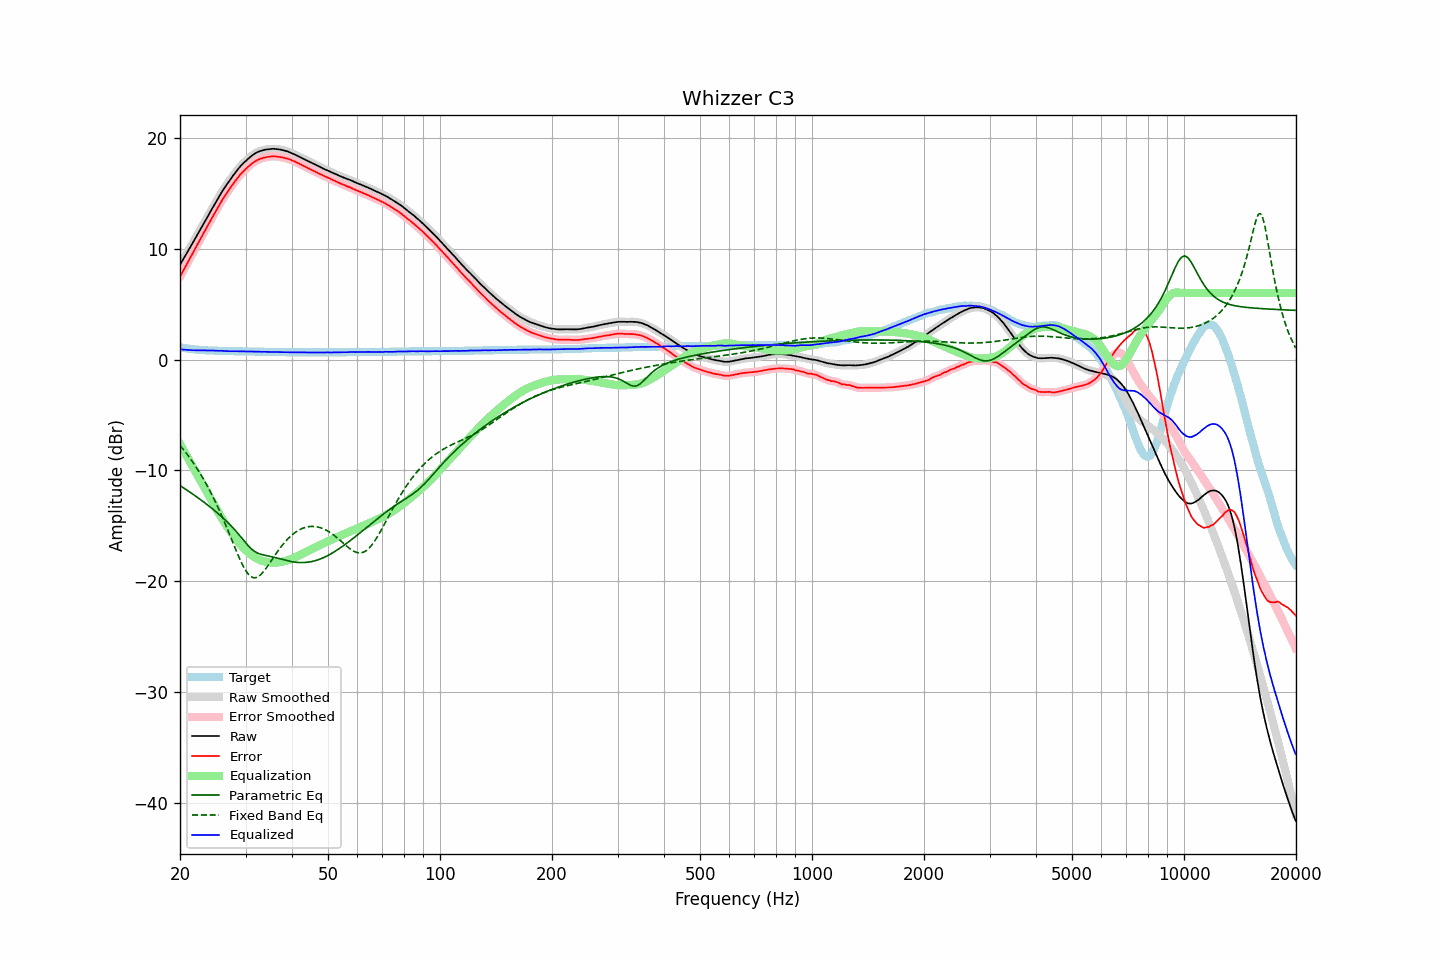

The table this chart was drawn from, first rows:
frequency, raw, error, smoothed, error_smoothed, equalization, parametric_eq, fixed_band_eq, equalized_raw, equalized_smoothed, target
20.00, 8.55, 7.46, 8.55, 7.46, -7.63, -11.37, -7.74, 0.93, 0.92, 1.09
20.20, 8.79, 7.73, 8.80, 7.73, -7.88, -11.46, -7.92, 0.91, 0.91, 1.06
20.40, 9.04, 8.00, 9.04, 8.00, -8.14, -11.56, -8.09, 0.90, 0.90, 1.04
20.61, 9.29, 8.26, 9.29, 8.27, -8.40, -11.65, -8.28, 0.89, 0.89, 1.02
20.81, 9.53, 8.53, 9.53, 8.53, -8.66, -11.75, -8.46, 0.87, 0.88, 1.00
21.02, 9.78, 8.80, 9.78, 8.80, -8.92, -11.84, -8.66, 0.86, 0.87, 0.98
21.23, 10.03, 9.07, 10.03, 9.07, -9.18, -11.94, -8.85, 0.86, 0.86, 0.96
21.44, 10.28, 9.34, 10.28, 9.34, -9.43, -12.04, -9.06, 0.85, 0.85, 0.94
21.66, 10.53, 9.61, 10.53, 9.61, -9.69, -12.14, -9.26, 0.84, 0.84, 0.92
21.87, 10.79, 9.87, 10.79, 9.88, -9.95, -12.24, -9.48, 0.83, 0.84, 0.91
22.09, 11.04, 10.15, 11.04, 10.14, -10.21, -12.35, -9.70, 0.83, 0.83, 0.89
22.31, 11.30, 10.41, 11.30, 10.41, -10.47, -12.45, -9.92, 0.83, 0.83, 0.88
22.54, 11.55, 10.67, 11.55, 10.68, -10.73, -12.56, -10.15, 0.82, 0.83, 0.87
22.76, 11.81, 10.95, 11.81, 10.95, -10.98, -12.66, -10.39, 0.83, 0.82, 0.86
22.99, 12.07, 11.22, 12.07, 11.22, -11.24, -12.77, -10.63, 0.83, 0.83, 0.85
23.22, 12.32, 11.48, 12.32, 11.48, -11.50, -12.88, -10.89, 0.82, 0.82, 0.84
23.45, 12.58, 11.75, 12.58, 11.74, -11.76, -12.99, -11.14, 0.82, 0.82, 0.83
23.69, 12.83, 12.00, 12.83, 12.01, -12.02, -13.10, -11.41, 0.81, 0.82, 0.82
23.92, 13.09, 12.27, 13.09, 12.27, -12.28, -13.21, -11.67, 0.82, 0.82, 0.82
24.16, 13.35, 12.54, 13.35, 12.53, -12.53, -13.33, -11.95, 0.82, 0.81, 0.81
24.40, 13.61, 12.79, 13.60, 12.79, -12.79, -13.44, -12.24, 0.81, 0.81, 0.81
24.65, 13.85, 13.05, 13.85, 13.05, -13.05, -13.56, -12.53, 0.80, 0.80, 0.80
24.89, 14.11, 13.30, 14.10, 13.30, -13.31, -13.68, -12.83, 0.79, 0.79, 0.80
25.14, 14.35, 13.56, 14.36, 13.56, -13.57, -13.81, -13.14, 0.79, 0.79, 0.79
25.39, 14.61, 13.82, 14.61, 13.82, -13.82, -13.93, -13.45, 0.78, 0.79, 0.78
25.65, 14.86, 14.08, 14.86, 14.08, -14.07, -14.06, -13.77, 0.79, 0.79, 0.78
25.91, 15.10, 14.32, 15.10, 14.32, -14.31, -14.19, -14.10, 0.79, 0.79, 0.77
26.16, 15.33, 14.56, 15.33, 14.56, -14.55, -14.32, -14.44, 0.79, 0.79, 0.77
26.43, 15.55, 14.78, 15.55, 14.78, -14.77, -14.45, -14.78, 0.77, 0.77, 0.77
26.69, 15.76, 15.00, 15.76, 14.99, -15.00, -14.59, -15.13, 0.77, 0.76, 0.76
26.96, 15.96, 15.20, 15.96, 15.20, -15.21, -14.73, -15.48, 0.75, 0.75, 0.76
27.23, 16.17, 15.42, 16.17, 15.41, -15.42, -14.88, -15.83, 0.75, 0.75, 0.75
27.50, 16.37, 15.62, 16.37, 15.62, -15.63, -15.03, -16.19, 0.74, 0.75, 0.75
27.77, 16.58, 15.83, 16.58, 15.83, -15.83, -15.19, -16.55, 0.75, 0.75, 0.75
28.05, 16.77, 16.03, 16.77, 16.03, -16.03, -15.34, -16.91, 0.75, 0.75, 0.74
28.33, 16.96, 16.22, 16.96, 16.22, -16.22, -15.51, -17.26, 0.74, 0.74, 0.74
28.62, 17.14, 16.40, 17.14, 16.41, -16.40, -15.68, -17.60, 0.74, 0.74, 0.74
28.90, 17.32, 16.59, 17.32, 16.59, -16.58, -15.85, -17.93, 0.74, 0.74, 0.73
29.19, 17.49, 16.76, 17.49, 16.75, -16.75, -16.02, -18.25, 0.75, 0.74, 0.73
29.48, 17.64, 16.91, 17.64, 16.91, -16.90, -16.20, -18.55, 0.74, 0.74, 0.73
29.78, 17.78, 17.05, 17.78, 17.05, -17.05, -16.38, -18.82, 0.73, 0.73, 0.73
30.08, 17.92, 17.19, 17.92, 17.19, -17.20, -16.55, -19.06, 0.72, 0.72, 0.73
30.38, 18.05, 17.33, 18.05, 17.33, -17.33, -16.72, -19.27, 0.72, 0.72, 0.72
30.68, 18.18, 17.46, 18.18, 17.45, -17.46, -16.88, -19.43, 0.72, 0.72, 0.72
30.99, 18.30, 17.58, 18.30, 17.58, -17.58, -17.03, -19.57, 0.72, 0.72, 0.72
31.30, 18.41, 17.69, 18.41, 17.69, -17.69, -17.15, -19.64, 0.72, 0.72, 0.72
31.61, 18.52, 17.81, 18.52, 17.80, -17.80, -17.27, -19.69, 0.73, 0.72, 0.71
31.93, 18.61, 17.90, 18.61, 17.90, -17.89, -17.36, -19.67, 0.72, 0.72, 0.71
32.24, 18.69, 17.98, 18.69, 17.98, -17.97, -17.44, -19.64, 0.72, 0.72, 0.71
32.57, 18.75, 18.05, 18.75, 18.04, -18.04, -17.50, -19.54, 0.71, 0.71, 0.70
32.89, 18.80, 18.10, 18.80, 18.10, -18.10, -17.56, -19.44, 0.70, 0.70, 0.70
33.22, 18.84, 18.14, 18.85, 18.15, -18.15, -17.59, -19.28, 0.69, 0.70, 0.70
33.55, 18.89, 18.20, 18.89, 18.19, -18.19, -17.63, -19.12, 0.70, 0.69, 0.69
33.89, 18.92, 18.23, 18.92, 18.23, -18.23, -17.66, -18.93, 0.69, 0.69, 0.69
34.23, 18.94, 18.25, 18.94, 18.26, -18.26, -17.69, -18.74, 0.68, 0.69, 0.69
34.57, 18.96, 18.28, 18.96, 18.28, -18.28, -17.72, -18.53, 0.68, 0.68, 0.68
34.92, 18.98, 18.30, 18.98, 18.30, -18.30, -17.75, -18.31, 0.68, 0.68, 0.68
35.27, 18.99, 18.31, 18.99, 18.31, -18.31, -17.78, -18.10, 0.68, 0.68, 0.68
35.62, 19.00, 18.33, 19.00, 18.32, -18.32, -17.82, -17.88, 0.69, 0.68, 0.67
35.97, 18.99, 18.32, 18.99, 18.32, -18.31, -17.85, -17.67, 0.68, 0.68, 0.67
... 635 more rows
